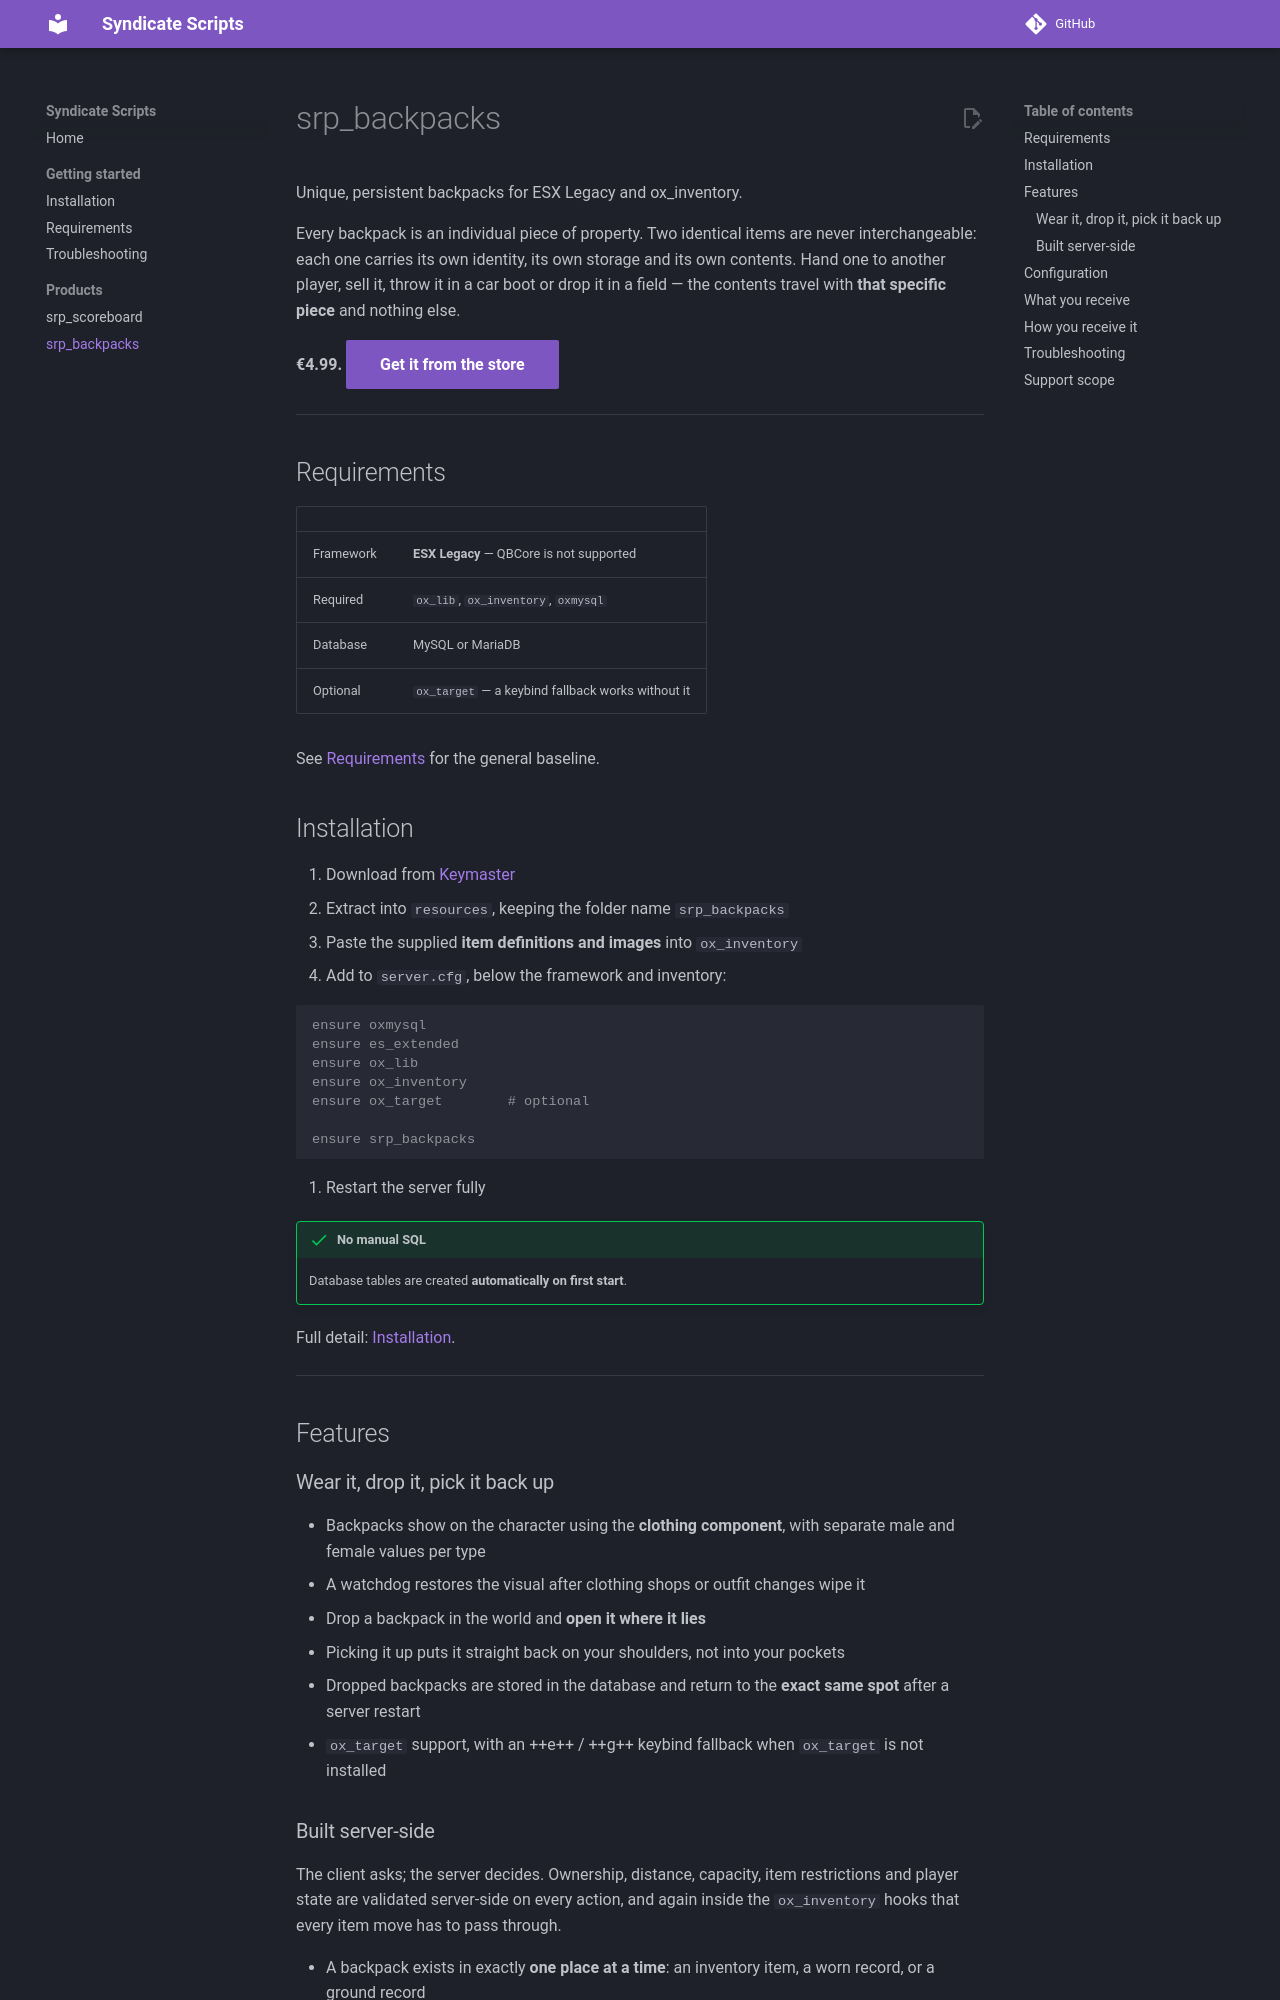

repository: SyndicateScripts/Syndicate-Docs · page: products/srp_backpacks/index.html · generator: mkdocs

# srp_backpacks

Unique, persistent backpacks for ESX Legacy and ox_inventory.

Every backpack is an individual piece of property. Two identical items are never
interchangeable: each one carries its own identity, its own storage and its own
contents. Hand one to another player, sell it, throw it in a car boot or drop it
in a field — the contents travel with **that specific piece** and nothing else.

**€4.99.** [Get it from the store](https://syndicaterp-shop.tebex.io/package/7658432){ .md-button .md-button--primary }

---

## Requirements

| | |
|---|---|
| Framework | **ESX Legacy** — QBCore is not supported |
| Required | `ox_lib`, `ox_inventory`, `oxmysql` |
| Database | MySQL or MariaDB |
| Optional | `ox_target` — a keybind fallback works without it |

See [Requirements](../getting-started/requirements.md) for the general baseline.

## Installation

1. Download from [Keymaster](https://keymaster.fivem.net/)
2. Extract into `resources`, keeping the folder name `srp_backpacks`
3. Paste the supplied **item definitions and images** into `ox_inventory`
4. Add to `server.cfg`, below the framework and inventory:

```cfg
ensure oxmysql
ensure es_extended
ensure ox_lib
ensure ox_inventory
ensure ox_target        # optional

ensure srp_backpacks
```

5. Restart the server fully

!!! success "No manual SQL"
    Database tables are created **automatically on first start**.

Full detail: [Installation](../getting-started/installation.md).

---

## Features

### Wear it, drop it, pick it back up

- Backpacks show on the character using the **clothing component**, with
  separate male and female values per type
- A watchdog restores the visual after clothing shops or outfit changes wipe it
- Drop a backpack in the world and **open it where it lies**
- Picking it up puts it straight back on your shoulders, not into your pockets
- Dropped backpacks are stored in the database and return to the **exact same
  spot** after a server restart
- `ox_target` support, with an ++e++ / ++g++ keybind fallback when `ox_target`
  is not installed
